Run: headless pygame with SDL's dummy video driver; simulated clock (each Clock.tick advances the game by its frame time, no real sleeping); random seed 0; keys injected as events and as key.get_pressed() state; mouse plan: one left click at the window centre at the start of phase 2, then a move to the lower-right quarter at the start of phase 3.
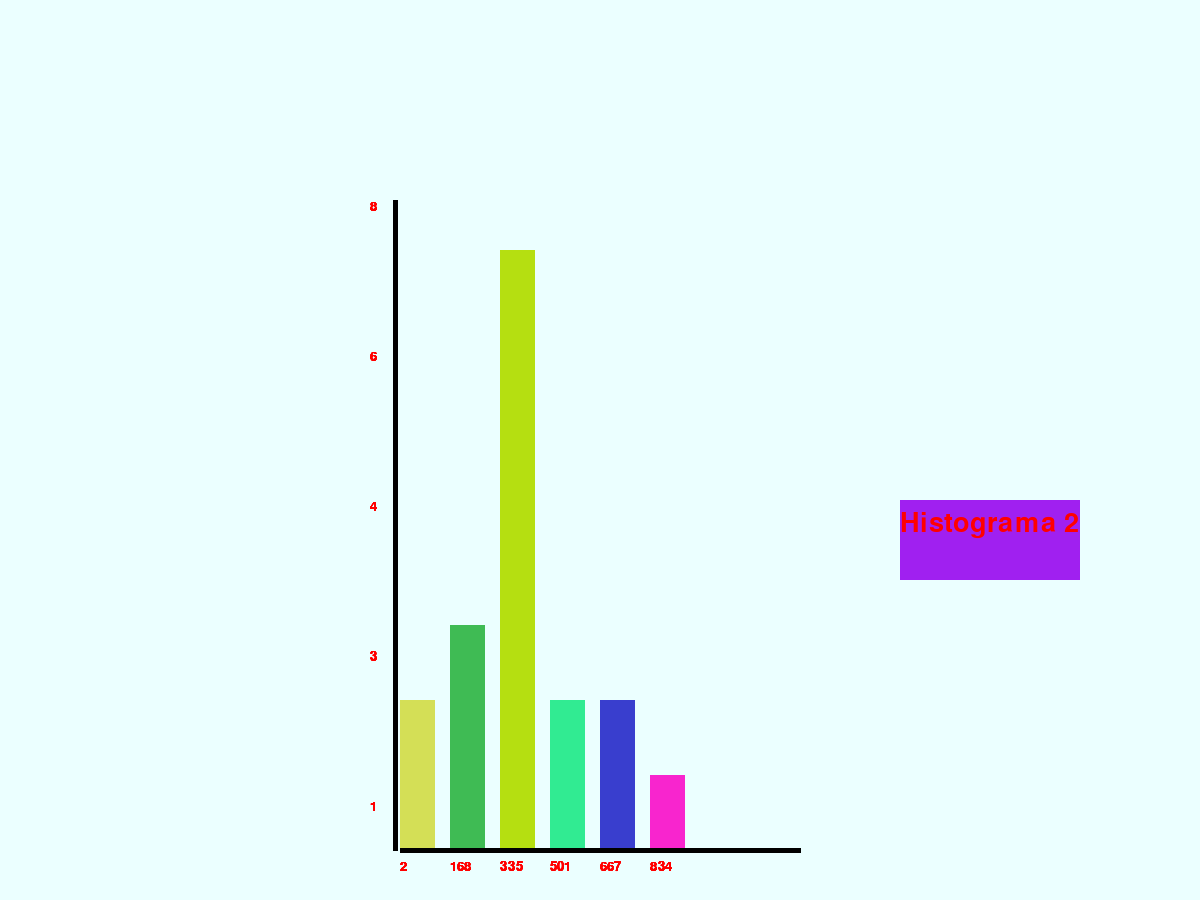
Frame 1 of 4 · flips 1–60 · no input
Frame 2 of 4 · flips 61–180 · clicked the window centre · tapped SPACE, RETURN · held RIGHT (→), D · screen unchanged from frame 1, image omitted
Frame 3 of 4 · flips 181–300 · moved the mouse to the lower-right quarter · held DOWN (↓), S · screen unchanged from frame 2, image omitted
Frame 4 of 4 · flips 301–420 · held LEFT (←), A, UP (↑), W · screen unchanged from frame 3, image omitted

The pygame program that drew these frames:

from pygame import *
from pygame.locals import QUIT
import sys
import random


def Color2():
    return random.randint(1,255), random.randint(1,255) , random.randint(1,255)


def histograma(nums,categ_nums):
    nums.sort() #coloca os numeros em ordem

    tamanho_categ = [len(nums)//categ_nums]* categ_nums #separa igualmente a quantidade de elementos em cada coluna

    for i in range(len(nums)%categ_nums): # caso não tenha tido uma divisao inteira, adiciona elementos sobrando a(s) primeira(s) coluna(s)
        tamanho_categ[i] += 1

    return tamanho_categ # retorna uma lista de cada elemento separado em sua respectiva coluna


def histograma_tristeza(nums,categ_nums):
    nums.sort() #coloca os numeros em ordem

    tamanho_categ = [1]*categ_nums
    x = len(nums) - categ_nums
    for i in range(categ_nums):
        if x > 0:
            b = random.randint(1,x)
            tamanho_categ[i] += b
            x -= b

    return tamanho_categ
    
        

nums1 = [100,200,300,400,500,600,700,800,900,1000,150,250,350,450,800,900,2,4] #lista dos elementos do histograma
nums2 = random.sample((range(1,2000)),67)
nums3 = []
categ_nums1 = 6  #quantidade de colunas
categ_nums2 = 10
categ_nums3 = 7

lista_tam_catego = histograma_tristeza(nums1,categ_nums1)
lista_tam_catego2 = histograma(nums2,categ_nums2)
lista_tam_catego3 = histograma(nums3,categ_nums3)

colores = [Color2(), Color2(), Color2(), Color2(), Color2(), Color2(), Color2(), Color2(), Color2(), Color2(), Color2()]

init()
tela = display.set_mode((1200,900))
textoi = ''
listi = []
H1 = 'histo1'
H2 = 'histo2'
H3 = 'histo3'
modo = H1
var1 = 0


#loop
while True:
    tela.fill((235, 255, 255))
    mouse_x, mouse_y = mouse.get_pos()
    for ev in event.get():
        if ev.type == QUIT:
            quit()
            sys.exit()
            
        if modo == H1:
            if ev.type == MOUSEBUTTONDOWN:
                if (900 <= mouse_x <= 1080) and (500 <= mouse_y <= 580):
                    modo = H2
        if modo == H2:
            if ev.type == MOUSEBUTTONDOWN:
                if (900 <= mouse_x <= 1080) and (300 <= mouse_y <= 380):
                    modo = H3
                if (20 <= mouse_x <= 200) and (300 <= mouse_y <= 380):
                    modo = H1
        if modo == H3:
            if ev.type == MOUSEBUTTONDOWN:
                if (30 <= mouse_x <= 210) and (500 <= mouse_y <= 580):
                    modo = H2
            if ev.type == KEYDOWN and ev.key == K_RETURN:
                textoc = int(textoi)
                listi.append(textoc)
                print(listi)
                textoi = ''
            elif ev.type == KEYDOWN and ev.key == K_BACKSPACE:     
                textoi = textoi[0:-1]
            elif ev.type == KEYDOWN and ev.key == K_f:
                nums3 = listi
                print(nums3)
            else :
                if ev.type == KEYDOWN:
                    textoi += ev.unicode 


    
    if modo == H1:   
        for i in range(len(lista_tam_catego)):
            max_altura = max(lista_tam_catego) if lista_tam_catego else 1

            altura = 600*lista_tam_catego[i]/max(lista_tam_catego) #pega a altura(y) de cada retangulo
            posx = 50*i + 400 #pega a posição de inicio de cada retangulo
            draw.rect(tela,(colores[i]),(posx,850 - altura,35,altura)) #desenha o os retangulos
            draw.line(tela,'black',(400,850),(800,850),5)
            draw.line(tela,'black',(395,850),(395,200),5)
            draw.rect(tela,'purple',(900,500,180,80))
            fontez = font.Font(None,40)
            text = fontez.render('Histograma 2',True,'red')
            tela.blit(text,(900,510))
            nums1.sort()
            fontez = font.Font(None,20)
            intervalo = (nums1[-1] - nums1[0]) / categ_nums1
            for i in range(categ_nums1):
                inicio = nums1[0] + i * intervalo
                texto = fontez.render(f"{inicio:.0f}", True, 'red')  
                tela.blit(texto, (400 + 50 * i, 860))
            for i in range(5):
                valor = int(max_altura * (5 - i) / 5)
                texto = fontez.render(str(valor), True, 'red')
                tela.blit(texto, (370, 200 + i * 150))
            
            
            
    if modo == H2:
        for i in range(len(lista_tam_catego2)):
            altura = 600*lista_tam_catego2[i]/max(lista_tam_catego2)
            posx = 50*i + 250
            draw.rect(tela,(colores[i]),(posx,850 - altura,35,altura))
            draw.line(tela,'black',(250,850),(900,850),5)
            draw.line(tela,'black',(250,850),(250,200),5)
            draw.rect(tela,'purple',(900,300,180,80))
            fontez = font.Font(None,40)
            text = fontez.render('Histograma 3',True,'red')
            tela.blit(text,(900,310))
            draw.rect(tela,'purple',(20,300,180,80))
            text = fontez.render('Histograma 1',True,'red')
            tela.blit(text,(20,310))
            nums2.sort()
            fontez = font.Font(None,20)
            text = fontez.render(str(nums2[i]),True,'red')
            tela.blit(text,(posx,855))
            for i in range(lista_tam_catego2[0] + 1):
                text2 = fontez.render(str(len(nums2[0:(67//10 + 1) - i])),True,'red')
                tela.blit(text2,(230,(600*(7+i)/7) - 350 ))
                      
    if modo == H3:
        for i in range(len(lista_tam_catego3)):
            fontez = font.Font(None,30)
            text = fontez.render('digite um elemento (ao clicar enter o elemento será adicionado a uma sequencia )',True,'red')
            tela.blit(text,(100,70))
            text = fontez.render('digite "F" quando terminar (é preciso no mínimo de 7 elementos)',True,'red')
            tela.blit(text,(100,100))
            textoy = str(textoi)
            text = fontez.render(textoy,True,'blue')
            tela.blit(text,(100,130))
            draw.rect(tela,'purple',(30,500,180,80))
            fontez = font.Font(None,40)
            text = fontez.render('Histograma 2',True,'red')
            tela.blit(text,(30,510))
            if nums3 == listi and nums3 != []:
                lista_tam_catego3 = histograma(nums3,categ_nums3)
                altura = 600*lista_tam_catego3[i]/max(lista_tam_catego3)
                posx = 50*i + 400
                draw.rect(tela,(colores[i]),(posx,850 - altura,35,altura))
                draw.line(tela,'black',(400,850),(1100,850),5)
                draw.line(tela,'black',(395,850),(395,200),5)
                nums2.sort()
                fontez = font.Font(None,20)
                text = fontez.render(str(nums3[i]),True,'red')
                tela.blit(text,(posx,855))
                for i in range(lista_tam_catego3[0] + 1):
                    text2 = fontez.render(str(len(nums3[0:(len(lista_tam_catego3)//10 + 1) - i])),True,'red')
                    tela.blit(text2,(370,(600*(7+i)/7) - 350 ))
                
    display.update()
